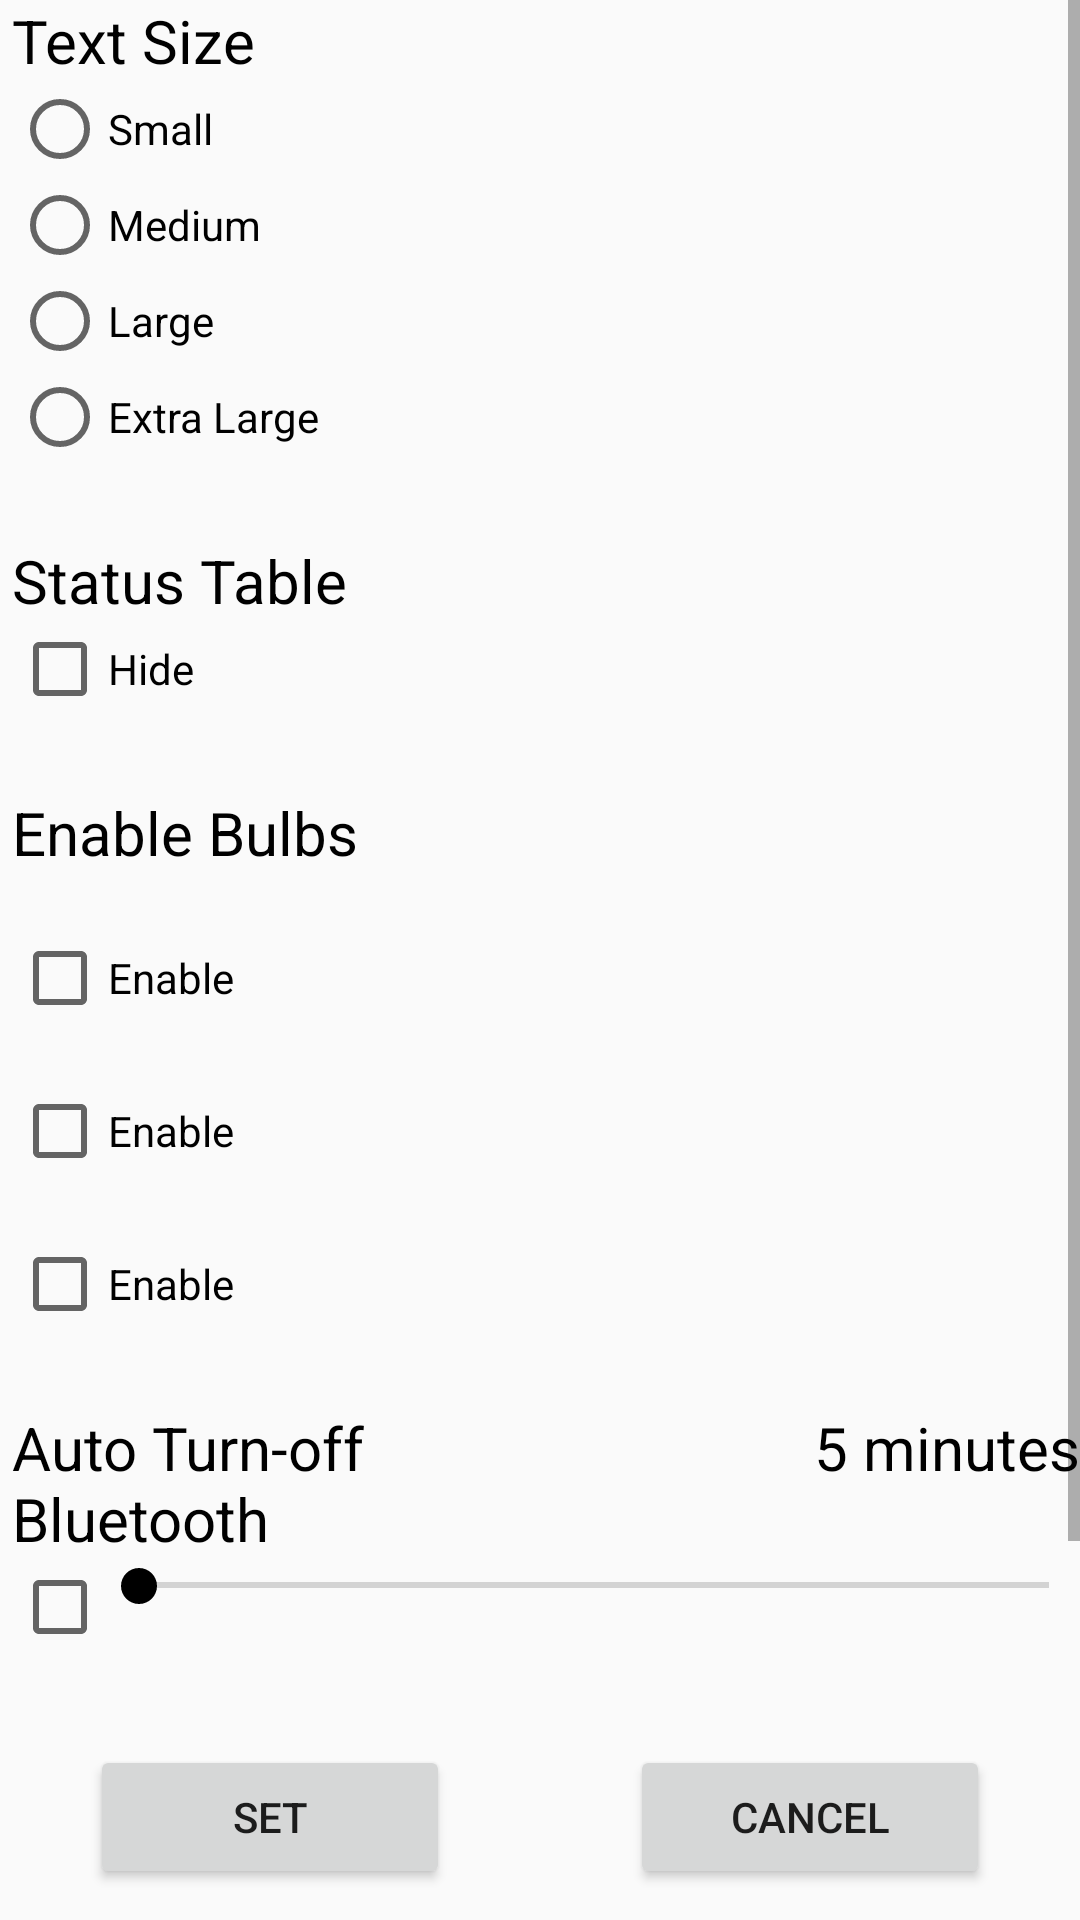

This screen was rendered from an Android layout file. Write that file and the resources it references.
<!-- AndroidManifest.xml: application theme MyAppTheme -->
<!-- res/layout/setting.xml -->
<?xml version="1.0" encoding="utf-8"?>
<LinearLayout	xmlns:android="http://schemas.android.com/apk/res/android"
    android:orientation="vertical"
    android:layout_width="fill_parent"	android:layout_height="fill_parent">
<ScrollView 
    android:layout_width="match_parent"
    android:layout_height="0dp"
    android:layout_weight="1"
    android:orientation="vertical" >
    <LinearLayout
        android:layout_width="fill_parent"	android:layout_height="wrap_content"
        android:orientation="vertical"	android:layout_marginLeft="2pt">
        <TextView 
            android:layout_width="fill_parent"	android:layout_height="wrap_content"
            android:text="Text Size"	android:textSize="20dp"
            android:textColor="@color/text"/>
        <RadioGroup 
            android:id="@+id/radiogroup_textSize"
            android:layout_width="wrap_content"	android:layout_height="wrap_content"
            android:orientation="vertical"	android:layout_x="3px"
            >
            	<RadioButton
            	    android:id="@+id/textSize1"	android:text="Small"
            	    android:layout_width="wrap_content"	android:layout_height="wrap_content"
                    android:textColor="@color/text" />
            	<RadioButton
            	    android:id="@+id/textSize2"	android:text="Medium"
            	    android:layout_width="wrap_content"	android:layout_height="wrap_content"
                    android:textColor="@color/text" />
            	<RadioButton
            	    android:id="@+id/textSize3"	android:text="Large"
            	    android:layout_width="wrap_content"	android:layout_height="wrap_content"
                    android:textColor="@color/text" />
            	<RadioButton
            	    android:id="@+id/textSize4"	android:text="Extra Large"
            	    android:layout_width="wrap_content"	android:layout_height="wrap_content"
                    android:textColor="@color/text" />
        </RadioGroup>
        <TextView 
            android:layout_marginTop="25dp"
            android:layout_width="fill_parent"	android:layout_height="wrap_content"
            android:text="Status Table"	android:textSize="20dp"
            android:textColor="@color/text"/>
        <CheckBox 
            android:layout_width="fill_parent"	android:layout_height="wrap_content"
            android:text="Hide"	android:id="@+id/hideChecked"
            android:textColor="@color/text" />
        <TextView 
            android:layout_marginTop="25dp"
            android:layout_width="fill_parent"	android:layout_height="wrap_content"
            android:text="Enable Bulbs"	android:textSize="20dp"
            android:textColor="@color/text"/>
        <TextView
            android:layout_width="fill_parent"	android:layout_height="wrap_content"
            android:id="@+id/bulb1_name"
            android:textColor="@color/text"/>
        <CheckBox
            android:layout_width="fill_parent"	android:layout_height="wrap_content"
            android:text="Enable"	android:id="@+id/bulb1_en"
            android:textColor="@color/text" />
        <TextView
            android:layout_width="fill_parent"	android:layout_height="wrap_content"
            android:id="@+id/bulb2_name"
            android:textColor="@color/text"/>
        <CheckBox
            android:layout_width="fill_parent"	android:layout_height="wrap_content"
            android:text="Enable"	android:id="@+id/bulb2_en"
            android:textColor="@color/text" />
        <TextView
            android:layout_width="fill_parent"	android:layout_height="wrap_content"
            android:id="@+id/bulb3_name"
            android:textColor="@color/text"/>
        <CheckBox
            android:layout_width="fill_parent"	android:layout_height="wrap_content"
            android:text="Enable"	android:id="@+id/bulb3_en"
            android:textColor="@color/text" />
        
        <LinearLayout
            android:orientation="horizontal"	android:layout_marginTop="25dp"
            android:layout_width="fill_parent"	android:layout_height="wrap_content">
        <TextView
            android:layout_width="0dp"	android:layout_height="wrap_content"	android:layout_weight="1"
            android:text="Auto Turn-off Bluetooth"	android:textSize="20dp"
            android:textColor="@color/text"/>
        <TextView
            android:layout_width="0dp"	android:layout_height="wrap_content"	android:layout_weight="1"
            android:text="5 minutes"	android:gravity="right"	android:textSize="20dp"	
            android:id="@+id/bt_time_display"
            android:textColor="@color/text"/>
        </LinearLayout>
        
        <LinearLayout 
            android:orientation="horizontal"
            android:layout_width="fill_parent"	android:layout_height="wrap_content">
            <CheckBox
                android:layout_width="wrap_content"	android:layout_height="wrap_content"
                android:id="@+id/bt_auto_off"
                android:textColor="@color/text" />
            <SeekBar
                android:layout_width="0dp"	android:layout_height="wrap_content"	android:layout_weight="1"	
                android:id="@+id/bt_time"	android:max="11"	android:maxHeight="5dp"
                android:paddingLeft="5pt"	android:paddingRight="5pt" />
        </LinearLayout>
        
        <LinearLayout
            android:orientation="horizontal"	android:layout_marginTop="25dp"
            android:layout_width="fill_parent"	android:layout_height="wrap_content">
            <TextView
                android:layout_width="0dp"	android:layout_height="wrap_content"	android:layout_weight="1"
                android:text="Auto Data Send Out"	android:textSize="20dp"
                android:textColor="@color/text"/>
            <TextView
                android:layout_width="0dp"	android:layout_height="wrap_content"	android:layout_weight="1"
                android:text="1 seconds"	android:gravity="right"	android:textSize="20dp"
                android:id="@+id/bt_auto_display"
                android:textColor="@color/text"/>
        </LinearLayout>
        
        <LinearLayout
            android:orientation="horizontal"
            android:layout_width="fill_parent"	android:layout_height="wrap_content">
            <CheckBox
                android:layout_width="wrap_content"	android:layout_height="wrap_content"
                android:id="@+id/bt_auto_send" />
            <SeekBar
                android:layout_width="0dp"	android:layout_height="wrap_content"	android:layout_weight="1"	
                android:id="@+id/bt_send_time"	android:max="11"	android:maxHeight="5dp"
                android:paddingLeft="5pt"	android:paddingRight="5pt" />
        </LinearLayout>
	</LinearLayout>
</ScrollView>
<LinearLayout
            android:layout_width="fill_parent"	android:layout_height="wrap_content"
            android:orientation="horizontal"	android:paddingBottom="5pt"	android:paddingTop="5pt">
            <Button
                android:id="@+id/setting_ok"
                android:layout_width="0dp"	android:layout_height="wrap_content"	android:layout_weight="1"
                android:layout_marginLeft="30dp"	android:layout_marginRight="30dp" 	android:text="SET"
                />
            <Button 
                android:id="@+id/setting_cancel"
                android:layout_width="0dp"	android:layout_height="wrap_content"	android:layout_weight="1"
                android:layout_marginLeft="30dp"	android:layout_marginRight="30dp"	android:text="CANCEL"/>
        </LinearLayout>
</LinearLayout>
<!-- resources referenced by this layout -->
<resources>
  <color name="text">#000000</color>
  <style name="MyAppTheme" parent="@style/AppTheme" />
  <style name="AppTheme" parent="Theme.AppCompat.Light.NoActionBar">
          
          <item name="colorPrimary">@color/actionbar_bg</item>
          <item name="colorPrimaryDark">@color/colorPrimaryDark</item>
          <item name="colorAccent">@color/colorAccent</item>
      </style>
  <color name="actionbar_bg">#f9f9f9</color>
  <color name="colorPrimaryDark">#303F9F</color>
  <color name="colorAccent">#000000</color>
</resources>
